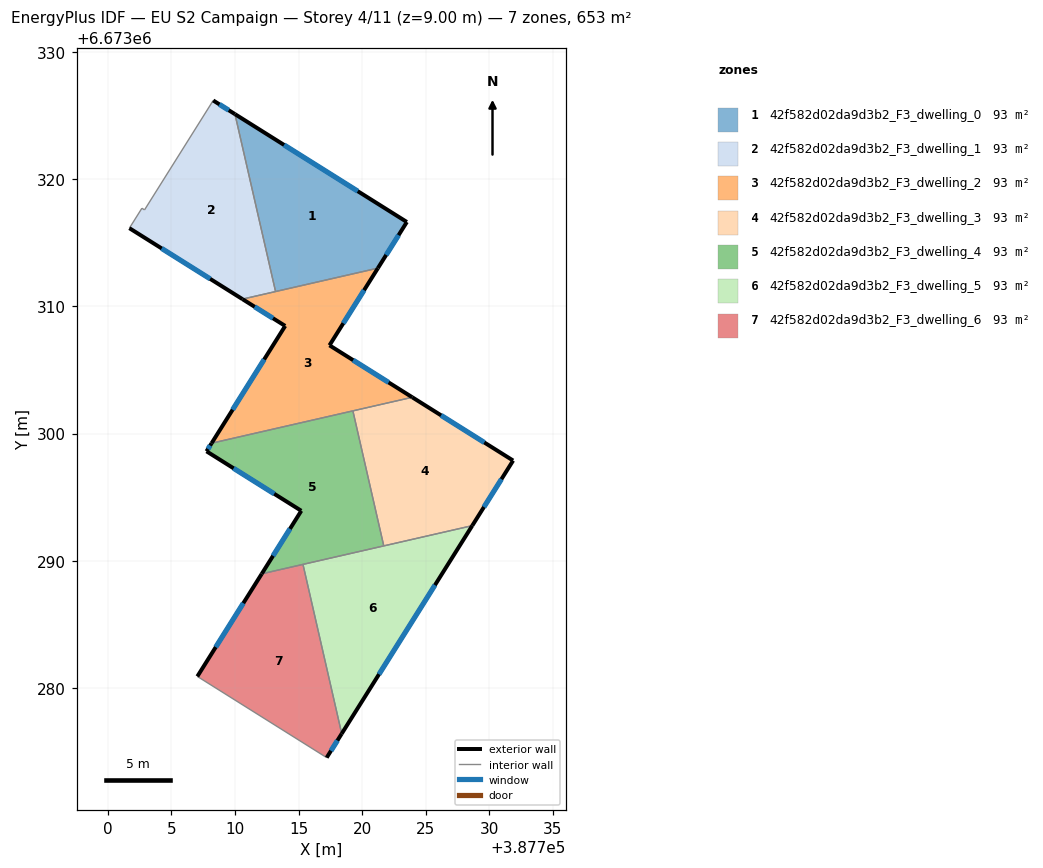
=== STOREY PLAN SPEC (per zone: floor XY polygon, exterior-wall plan segments, windows/doors) ===
zone 1: 42f582d02da9d3b2_F3_dwelling_0  (93.2 m²)
  floor: (387723.51, 6673316.63) (387721.24, 6673313.00) (387713.19, 6673311.16) (387710.00, 6673325.11)
  exterior wall: (387721.24, 6673313.00) – (387723.51, 6673316.63)  [4.3 m]
    window: (387721.89, 6673314.04) – (387722.86, 6673315.60)  [2.4 m²]
  exterior wall: (387723.51, 6673316.63) – (387710.00, 6673325.11)  [16.0 m]
    window: (387719.65, 6673319.06) – (387713.86, 6673322.69)  [8.8 m²]
  interior walls: 2
zone 2: 42f582d02da9d3b2_F3_dwelling_1  (93.2 m²)
  floor: (387710.00, 6673325.11) (387713.19, 6673311.16) (387710.59, 6673310.57) (387701.70, 6673316.15) (387702.68, 6673317.71) (387702.89, 6673317.58) (387708.29, 6673326.19)
  exterior wall: (387710.00, 6673325.11) – (387708.29, 6673326.19)  [2.0 m]
    window: (387709.51, 6673325.42) – (387708.78, 6673325.88)  [1.1 m²]
  exterior wall: (387701.70, 6673316.15) – (387710.59, 6673310.57)  [10.5 m]
    window: (387704.24, 6673314.55) – (387708.05, 6673312.16)  [5.8 m²]
  interior walls: 5
zone 3: 42f582d02da9d3b2_F3_dwelling_2  (93.2 m²)
  floor: (387721.24, 6673313.00) (387717.43, 6673306.94) (387723.94, 6673302.85) (387708.16, 6673299.24) (387713.95, 6673308.46) (387710.59, 6673310.57)
  exterior wall: (387713.95, 6673308.46) – (387708.16, 6673299.24)  [10.9 m]
    window: (387712.29, 6673305.83) – (387709.81, 6673301.87)  [6.0 m²]
  exterior wall: (387710.59, 6673310.57) – (387713.95, 6673308.46)  [4.0 m]
    window: (387711.55, 6673309.97) – (387712.99, 6673309.06)  [2.2 m²]
  exterior wall: (387717.43, 6673306.94) – (387721.24, 6673313.00)  [7.2 m]
    window: (387718.52, 6673308.67) – (387720.15, 6673311.27)  [3.9 m²]
  exterior wall: (387723.94, 6673302.85) – (387717.43, 6673306.94)  [7.7 m]
    window: (387722.08, 6673304.02) – (387719.29, 6673305.77)  [4.2 m²]
  interior walls: 4
zone 4: 42f582d02da9d3b2_F3_dwelling_3  (93.2 m²)
  floor: (387731.87, 6673297.88) (387728.66, 6673292.76) (387721.70, 6673291.17) (387719.27, 6673301.78) (387723.94, 6673302.85)
  exterior wall: (387728.66, 6673292.76) – (387731.87, 6673297.88)  [6.0 m]
    window: (387729.57, 6673294.22) – (387730.95, 6673296.41)  [3.3 m²]
  exterior wall: (387731.87, 6673297.88) – (387723.94, 6673302.85)  [9.4 m]
    window: (387729.60, 6673299.30) – (387726.20, 6673301.43)  [5.2 m²]
  interior walls: 3
zone 5: 42f582d02da9d3b2_F3_dwelling_4  (93.2 m²)
  floor: (387719.27, 6673301.78) (387721.70, 6673291.17) (387712.10, 6673288.97) (387715.21, 6673293.93) (387707.76, 6673298.60) (387708.16, 6673299.24)
  exterior wall: (387715.21, 6673293.93) – (387712.10, 6673288.97)  [5.9 m]
    window: (387714.32, 6673292.51) – (387712.99, 6673290.39)  [3.2 m²]
  exterior wall: (387707.76, 6673298.60) – (387715.21, 6673293.93)  [8.8 m]
    window: (387709.89, 6673297.27) – (387713.08, 6673295.26)  [4.8 m²]
  exterior wall: (387708.16, 6673299.24) – (387707.76, 6673298.60)  [0.8 m]
    window: (387708.05, 6673299.06) – (387707.88, 6673298.79)  [0.4 m²]
  interior walls: 4
zone 6: 42f582d02da9d3b2_F3_dwelling_5  (93.2 m²)
  floor: (387728.66, 6673292.76) (387718.39, 6673276.40) (387715.34, 6673289.71)
  exterior wall: (387718.39, 6673276.40) – (387728.66, 6673292.76)  [19.3 m]
    window: (387721.32, 6673281.08) – (387725.72, 6673288.08)  [10.6 m²]
  interior walls: 3
zone 7: 42f582d02da9d3b2_F3_dwelling_6  (93.2 m²)
  floor: (387715.34, 6673289.71) (387718.39, 6673276.40) (387717.21, 6673274.52) (387707.04, 6673280.90) (387712.10, 6673288.97)
  exterior wall: (387717.21, 6673274.52) – (387718.39, 6673276.40)  [2.2 m]
    window: (387717.55, 6673275.06) – (387718.05, 6673275.86)  [1.2 m²]
  exterior wall: (387712.10, 6673288.97) – (387707.04, 6673280.90)  [9.5 m]
    window: (387710.66, 6673286.67) – (387708.49, 6673283.21)  [5.2 m²]
  interior walls: 3

=== DERIVED (storey summary) ===
Building: EU S2 Campaign
Storey: 4 of 11  (floor level z = 9.00 m)
Storey gross floor area: 652.6 m²
Zones on this storey: 7
  - 42f582d02da9d3b2_F3_dwelling_0: floor 93.2 m²; exterior wall 20.2 m (60.7 m²); 2 window(s) 11.2 m²; WWR 18.4%
  - 42f582d02da9d3b2_F3_dwelling_1: floor 93.2 m²; exterior wall 12.5 m (37.5 m²); 2 window(s) 6.9 m²; WWR 18.4%
  - 42f582d02da9d3b2_F3_dwelling_2: floor 93.2 m²; exterior wall 29.7 m (89.1 m²); 4 window(s) 16.4 m²; WWR 18.4%
  - 42f582d02da9d3b2_F3_dwelling_3: floor 93.2 m²; exterior wall 15.4 m (46.2 m²); 2 window(s) 8.5 m²; WWR 18.4%
  - 42f582d02da9d3b2_F3_dwelling_4: floor 93.2 m²; exterior wall 15.4 m (46.2 m²); 3 window(s) 8.5 m²; WWR 18.4%
  - 42f582d02da9d3b2_F3_dwelling_5: floor 93.2 m²; exterior wall 19.3 m (57.9 m²); 1 window(s) 10.6 m²; WWR 18.4%
  - 42f582d02da9d3b2_F3_dwelling_6: floor 93.2 m²; exterior wall 11.7 m (35.2 m²); 2 window(s) 6.5 m²; WWR 18.4%
Zone adjacency (shared interzone walls):
  - 42f582d02da9d3b2_F3_dwelling_0 ↔ 42f582d02da9d3b2_F3_dwelling_1
  - 42f582d02da9d3b2_F3_dwelling_0 ↔ 42f582d02da9d3b2_F3_dwelling_2
  - 42f582d02da9d3b2_F3_dwelling_1 ↔ 42f582d02da9d3b2_F3_dwelling_2
  - 42f582d02da9d3b2_F3_dwelling_2 ↔ 42f582d02da9d3b2_F3_dwelling_3
  - 42f582d02da9d3b2_F3_dwelling_2 ↔ 42f582d02da9d3b2_F3_dwelling_4
  - 42f582d02da9d3b2_F3_dwelling_3 ↔ 42f582d02da9d3b2_F3_dwelling_4
  - 42f582d02da9d3b2_F3_dwelling_3 ↔ 42f582d02da9d3b2_F3_dwelling_5
  - 42f582d02da9d3b2_F3_dwelling_4 ↔ 42f582d02da9d3b2_F3_dwelling_5
  - 42f582d02da9d3b2_F3_dwelling_4 ↔ 42f582d02da9d3b2_F3_dwelling_6
  - 42f582d02da9d3b2_F3_dwelling_5 ↔ 42f582d02da9d3b2_F3_dwelling_6